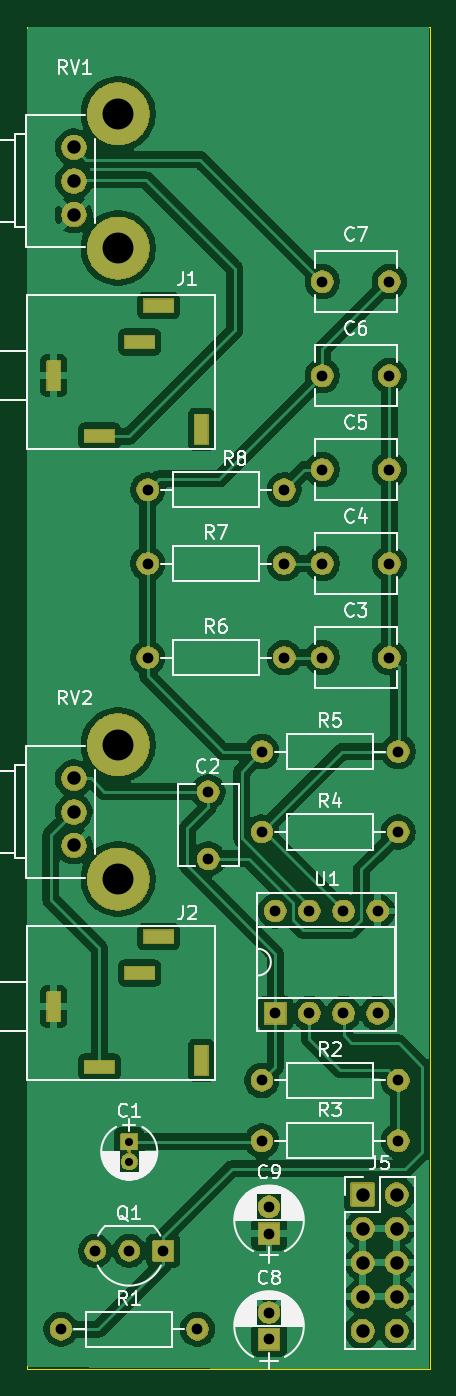
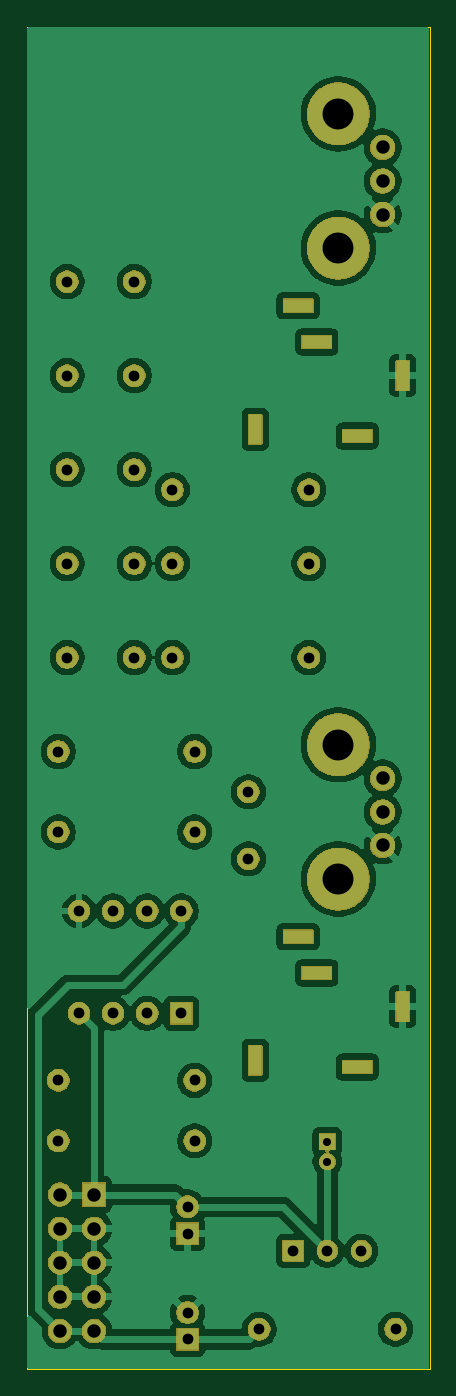
Circuit board: 8 layer files. Board 30.0 x 100.0 mm.
- bottom_copper: Noise_Gen_THT-B_Cu.gbr (104670 bytes)
- bottom_mask: Noise_Gen_THT-B_Mask.gbr (85200 bytes)
- outline: Noise_Gen_THT-Edge_Cuts.gbr (664 bytes)
- top_copper: Noise_Gen_THT-F_Cu.gbr (109572 bytes)
- top_mask: Noise_Gen_THT-F_Mask.gbr (85200 bytes)
- top_silk: Noise_Gen_THT-F_Silkscreen.gbr (50775 bytes)
- drill: Noise_Gen_THT-NPTH.drl (265 bytes)
- drill: Noise_Gen_THT-PTH.drl (2039 bytes)

=== bottom_copper: Noise_Gen_THT-B_Cu.gbr (104670 bytes, source omitted) ===
=== bottom_mask: Noise_Gen_THT-B_Mask.gbr (85200 bytes, source omitted) ===
=== outline: Noise_Gen_THT-Edge_Cuts.gbr ===
G04 #@! TF.GenerationSoftware,KiCad,Pcbnew,9.0.0*
G04 #@! TF.CreationDate,2025-02-23T16:04:55-07:00*
G04 #@! TF.ProjectId,Noise_Gen_THT,4e6f6973-655f-4476-956e-5f5448542e6b,rev?*
G04 #@! TF.SameCoordinates,Original*
G04 #@! TF.FileFunction,Profile,NP*
%FSLAX46Y46*%
G04 Gerber Fmt 4.6, Leading zero omitted, Abs format (unit mm)*
G04 Created by KiCad (PCBNEW 9.0.0) date 2025-02-23 16:04:55*
%MOMM*%
%LPD*%
G01*
G04 APERTURE LIST*
G04 #@! TA.AperFunction,Profile*
%ADD10C,0.050000*%
G04 #@! TD*
G04 APERTURE END LIST*
D10*
X0Y-100000000D02*
X30000000Y-100000000D01*
X0Y0D02*
X30000000Y0D01*
X30000000Y0D02*
X30000000Y-100000000D01*
X0Y0D02*
X0Y-100000000D01*
M02*

=== top_copper: Noise_Gen_THT-F_Cu.gbr (109572 bytes, source omitted) ===
=== top_mask: Noise_Gen_THT-F_Mask.gbr (85200 bytes, source omitted) ===
=== top_silk: Noise_Gen_THT-F_Silkscreen.gbr (50775 bytes, source omitted) ===
=== drill: Noise_Gen_THT-NPTH.drl ===
M48
; DRILL file {KiCad 9.0.0} date 2025-02-23T16:04:57-0700
; FORMAT={-:-/ absolute / inch / decimal}
; #@! TF.CreationDate,2025-02-23T16:04:57-07:00
; #@! TF.GenerationSoftware,Kicad,Pcbnew,9.0.0
; #@! TF.FileFunction,NonPlated,1,2,NPTH
FMAT,2
INCH
%
G90
G05
M30

=== drill: Noise_Gen_THT-PTH.drl ===
M48
; DRILL file {KiCad 9.0.0} date 2025-02-23T16:04:57-0700
; FORMAT={-:-/ absolute / inch / decimal}
; #@! TF.CreationDate,2025-02-23T16:04:57-07:00
; #@! TF.GenerationSoftware,Kicad,Pcbnew,9.0.0
; #@! TF.FileFunction,Plated,1,2,PTH
FMAT,2
INCH
; #@! TA.AperFunction,Plated,PTH,ComponentDrill
T1C0.0157
; #@! TA.AperFunction,Plated,PTH,ComponentDrill
T2C0.0236
; #@! TA.AperFunction,Plated,PTH,ComponentDrill
T3C0.0315
; #@! TA.AperFunction,Plated,PTH,ComponentDrill
T4C0.0394
; #@! TA.AperFunction,Plated,PTH,ComponentDrill
T5C0.0906
%
G90
G05
T2
X0.3Y-3.27
X0.3Y-3.3291
T3
X0.1Y-3.82
X0.2Y-3.59
X0.3Y-3.59
X0.3543Y-1.3583
X0.3543Y-1.5748
X0.3543Y-1.8504
X0.4Y-3.59
X0.5Y-3.82
X0.5315Y-2.2441
X0.5315Y-2.4409
X0.689Y-2.126
X0.689Y-2.3622
X0.689Y-3.0906
X0.689Y-3.2677
X0.71Y-3.4613
X0.71Y-3.54
X0.71Y-3.7713
X0.71Y-3.85
X0.7283Y-2.5937
X0.7283Y-2.8937
X0.7543Y-1.3583
X0.7543Y-1.5748
X0.7543Y-1.8504
X0.8283Y-2.5937
X0.8283Y-2.8937
X0.8661Y-0.748
X0.8661Y-1.0236
X0.8661Y-1.2992
X0.8661Y-1.5748
X0.8661Y-1.8504
X0.9283Y-2.5937
X0.9283Y-2.8937
X1.0283Y-2.5937
X1.0283Y-2.8937
X1.063Y-0.748
X1.063Y-1.0236
X1.063Y-1.2992
X1.063Y-1.5748
X1.063Y-1.8504
X1.089Y-2.126
X1.089Y-2.3622
X1.089Y-3.0906
X1.089Y-3.2677
T4
X0.1378Y-0.3543
X0.1378Y-0.4528
X0.1378Y-0.5512
X0.1378Y-2.2047
X0.1378Y-2.3031
X0.1378Y-2.4016
X0.9843Y-3.4252
X0.9843Y-3.5252
X0.9843Y-3.6252
X0.9843Y-3.7252
X0.9843Y-3.8252
X1.0843Y-3.4252
X1.0843Y-3.5252
X1.0843Y-3.6252
X1.0843Y-3.7252
X1.0843Y-3.8252
T5
X0.2677Y-0.2559
X0.2677Y-0.6496
X0.2677Y-2.1063
X0.2677Y-2.5
T1
G00X0.0787Y-1.0079
M15
G01X0.0787Y-1.0394
M16
G05
G00X0.0787Y-2.8583
M15
G01X0.0787Y-2.8898
M16
G05
G00X0.1969Y-1.2008
M15
G01X0.2283Y-1.2008
M16
G05
G00X0.1969Y-3.0512
M15
G01X0.2283Y-3.0512
M16
G05
G00X0.315Y-0.9252
M15
G01X0.3465Y-0.9252
M16
G05
G00X0.315Y-2.7756
M15
G01X0.3465Y-2.7756
M16
G05
G00X0.3701Y-0.8189
M15
G01X0.4016Y-0.8189
M16
G05
G00X0.3701Y-2.6693
M15
G01X0.4016Y-2.6693
M16
G05
G00X0.5118Y-1.1654
M15
G01X0.5118Y-1.1969
M16
G05
G00X0.5118Y-3.0157
M15
G01X0.5118Y-3.0472
M16
G05
M30

